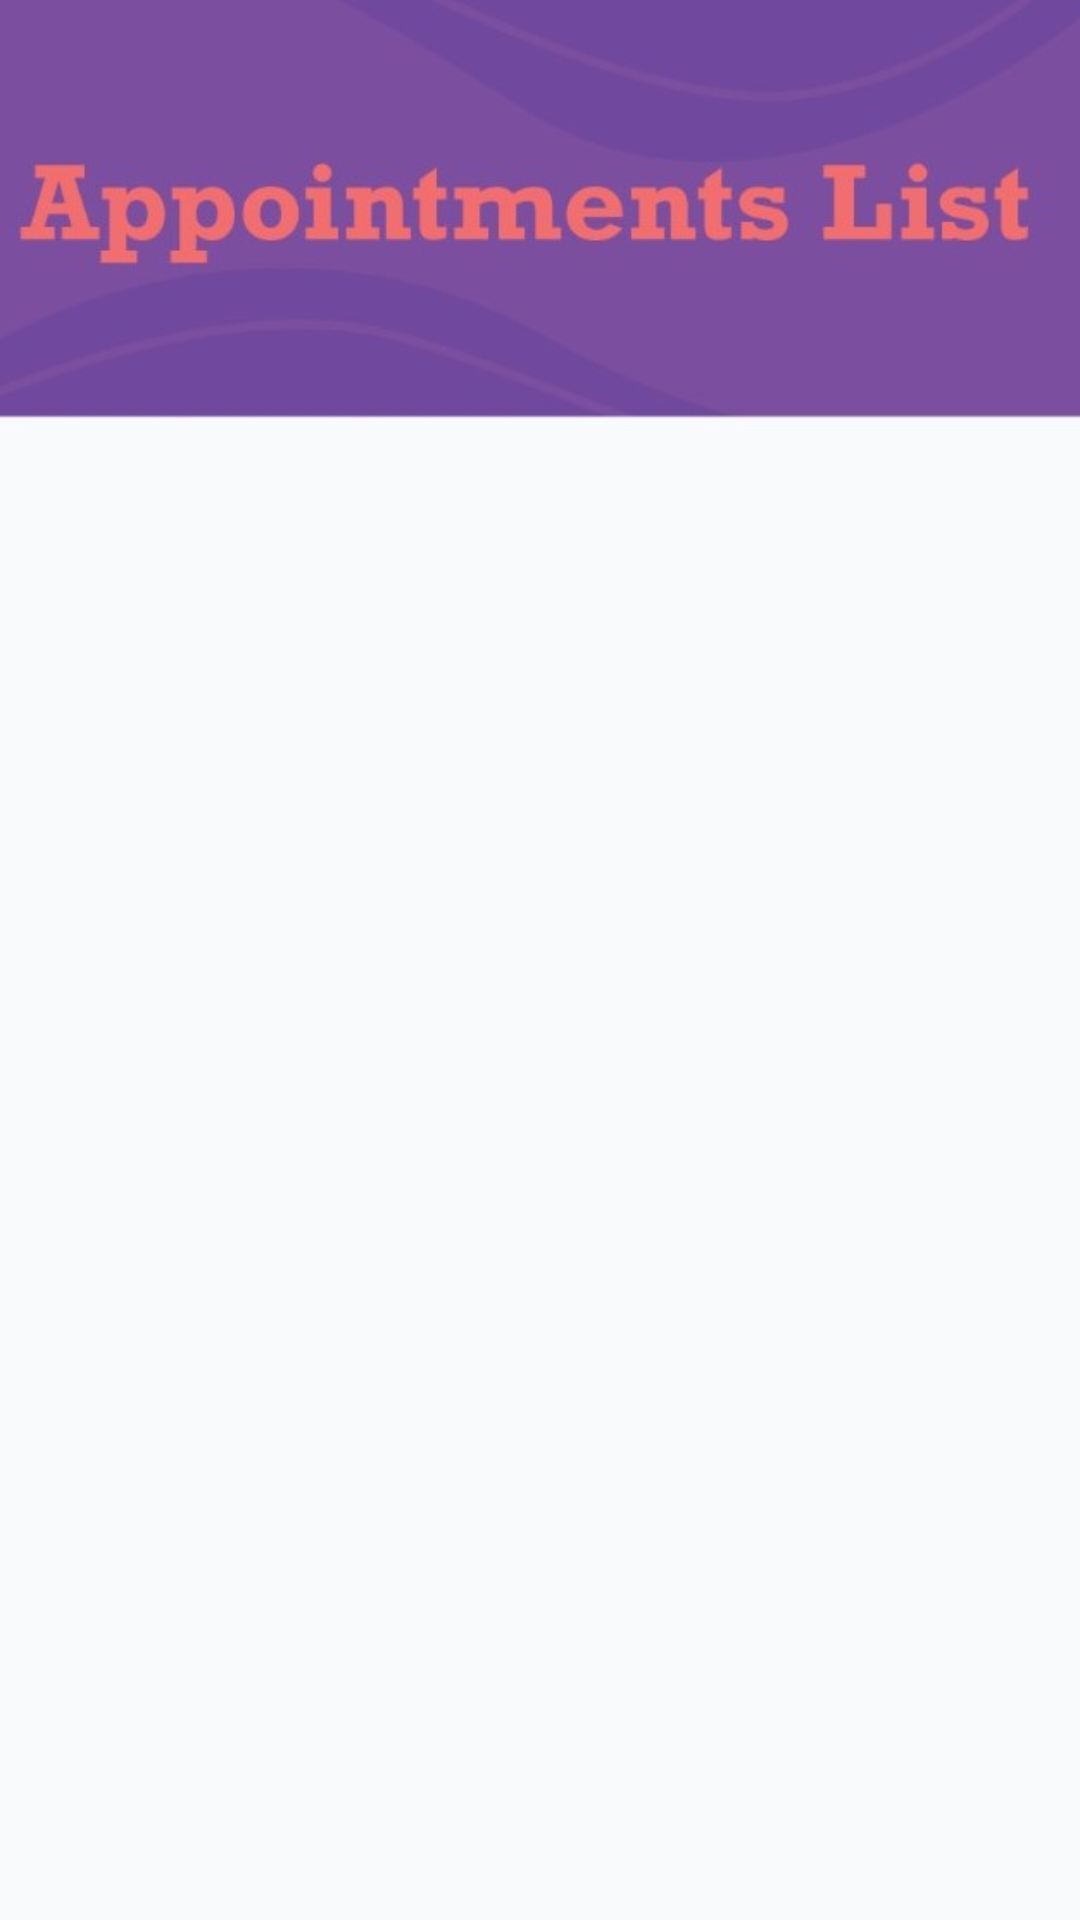

Here is an Android app screen rendered from its layout file. Give the layout XML and the strings, colors and styles it references.
<!-- AndroidManifest.xml: application theme AppTheme.NoActionBar -->
<!-- res/layout/activity_reservation_list_p.xml -->
<?xml version="1.0" encoding="utf-8"?>
<androidx.constraintlayout.widget.ConstraintLayout xmlns:android="http://schemas.android.com/apk/res/android"
    xmlns:app="http://schemas.android.com/apk/res-auto"
    xmlns:tools="http://schemas.android.com/tools"
    android:layout_width="match_parent"
    android:layout_height="match_parent"
    tools:context=".Reservation.Reservation_list_P"
    android:background="@drawable/appointments_list">
    <androidx.recyclerview.widget.RecyclerView
        android:layout_width="match_parent"
        android:layout_height="match_parent"
        android:layout_marginTop="180dp"
        android:id="@+id/recycler_view_list">

    </androidx.recyclerview.widget.RecyclerView>

</androidx.constraintlayout.widget.ConstraintLayout>
<!-- resources referenced by this layout -->
<resources>
  <!-- drawable appointments_list: jpeg bitmap (drawable-v24, 44583 bytes) -->
  <style name="AppTheme.NoActionBar">
          <item name="windowActionBar">false</item>
          <item name="windowNoTitle">true</item>
      </style>
</resources>
